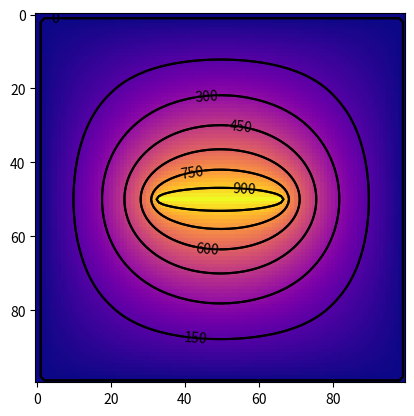

Write Python code to recreate this figure.
#!/usr/bin/env python3
# -*- coding: utf-8 -*-
"""
Created on Mon Apr 23 14:42:39 2018

https://docs.scipy.org/doc/scipy/reference/generated/scipy.ndimage.convolve.html

[redacted]
"""

import numpy as np
from scipy import ndimage, signal
import math
import matplotlib.pyplot as plt


def ex1():
    U = np.ones((5,5))
    W = np.array([[0,0,0],[0,2,0],[0,0,0]])
    Out = np.zeros_like(U)
    ndimage.convolve(U, W, output=Out, mode="constant", cval=0)
    print(U)
    print(W)
    print(Out)


def ex1a():
    U = np.ones((5,5))
    W = np.array([[0,0,0],[0,0,0],[0,0,2]])
    Out = np.zeros_like(U)
    ndimage.convolve(U, W, output=Out, mode="constant", cval=0)
    print(U)
    print(W)
    print(Out)


def ex2():
    U = np.ones((5,5))
    W = np.array([[0,0,0],[1,1,1],[0,0,0]])
    Out = np.zeros_like(U)
    ndimage.convolve(U, W, output=Out, mode="constant", cval=0)
    print(U)
    print(W)
    print(Out)


def ex3():
    U = np.ones((5,5))
    W = np.array([[0,1,0],[0,1,0],[0,1,0]])
    Out = np.zeros_like(U)
    ndimage.convolve(U, W, output=Out, mode="constant", cval=0)
    print(U)
    print(W)
    print(Out)
    

def ex4():
    U = np.ones((5,5))
    W = np.array([[0,1,0],[1,-4,1],[0,1,0]])
    Out = np.zeros_like(U)
    ndimage.convolve(U, W, output=Out, mode="constant", cval=0)
    print(U)
    print(W)
    print(Out)


def ex4corr():
    U = np.ones((5,5))
    W = np.array([[0,1,0],[1,-4,1],[0,1,0]])
    Out = signal.correlate2d(U, W, mode='same', boundary='fill', fillvalue=0)
    print(U)
    print(W)
    print(Out)
    
    #chess board
def ex5():
    C = np.zeros((5, 5), dtype=bool)
    print(C, "\n")
    C[::2, ::2] = True
    print(C, "\n")
    C[1::2, 1::2] = True
    print(C)


height, width = 100, 100

# omgea definition
w = 2 / (1 + math.pi / height)
print(w)

# definition of empty grid
U = np.zeros((height, width))

# definition stencil
stencil = np.array([[0,1,0],[1,-4,1],[0,1,0]])

# initialize boundary conditions -> R -> outside 0, inside w/4
R = np.zeros((height, width))
R.fill(w/4)
R[1, :] = 0
R[-1, :] = 0
R[:, 1] = 0
R[:, -1] = 0

# put center piece it in U / R entries at the same place are 0
U[int(height/2), int(width/3):-int(width/3)] = 1000
R[int(height/2), int(width/3):-int(width/3)] = 0

print(U)

#chess board
C = np.zeros((height, width), dtype=bool)
C[::2, ::2] = True
C[1::2, 1::2] = True
print(C)

#loop
correction_value = 2

while abs(correction_value) > 1:
    Out = np.zeros_like(U)
    ndimage.convolve(U, stencil, output=Out, mode="constant", cval=0) #stencil angewwendet azu fu
    U[C] = U[C] + R[C] * Out[C]

    correction = R[C] * Out[C] # this is the correction that is calculated and added every time, it gets so small over time, that is shows that it converged
    correction_value = np.max(correction)

    ndimage.convolve(U, stencil, output=Out, mode="constant", cval=0) #stencil angewwendet azu fu
    U[~C] = U[~C] + R[~C] * Out[~C]


print(U)

plt.imshow(U, cmap = "plasma")
plt.contour(U, colors = "black")
cs = plt.contour(U, colors = "black")
plt.clabel(cs)
plt.show()
